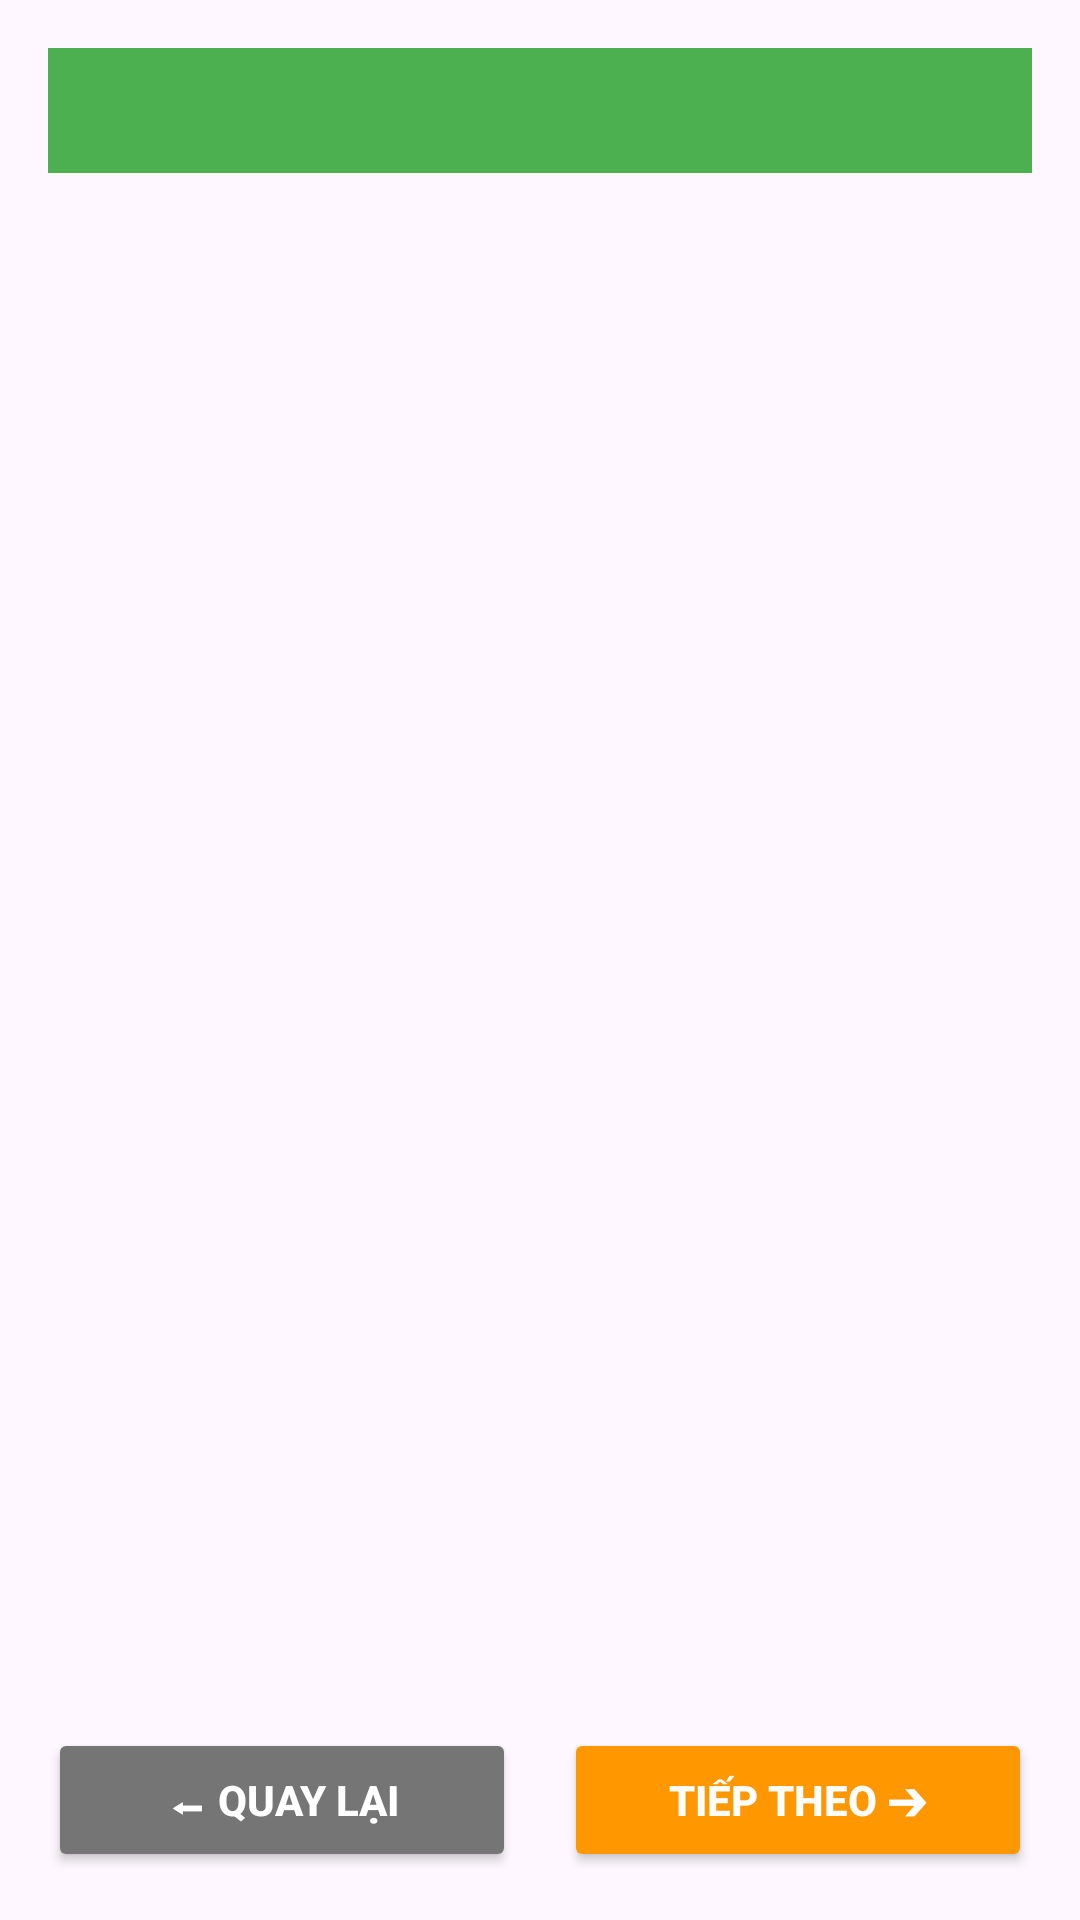

Android layout source for this screen:
<!-- AndroidManifest.xml: application theme Theme.Lab2_Mobile -->
<!-- res/layout/activity_bai1.xml -->
<?xml version="1.0" encoding="utf-8"?>
<LinearLayout xmlns:android="http://schemas.android.com/apk/res/android"
    android:layout_width="match_parent"
    android:layout_height="match_parent"
    android:orientation="vertical"
    android:padding="16dp">

    <TextView
        android:id="@+id/tvSelection"
        android:layout_width="match_parent"
        android:layout_height="wrap_content"
        android:background="#4CAF50"
        android:textColor="#FFFFFF"
        android:padding="10dp"
        android:textSize="16sp" />

    <ListView
        android:id="@+id/lv_person"
        android:layout_width="match_parent"
        android:layout_height="0dp"
        android:layout_weight="1"
        android:layout_marginTop="10dp" />

    <include layout="@layout/navigation_btn" />

</LinearLayout>
<!-- res/layout/navigation_btn.xml (included above) -->
<?xml version="1.0" encoding="utf-8"?>
<LinearLayout xmlns:android="http://schemas.android.com/apk/res/android"
    android:layout_width="match_parent"
    android:layout_height="wrap_content"
    android:orientation="horizontal"
    android:layout_marginTop="20dp"
    android:weightSum="2">

    <Button
        android:id="@+id/btnBack"
        android:layout_width="0dp"
        android:layout_height="wrap_content"
        android:layout_weight="1"
        android:layout_marginEnd="8dp"
        android:backgroundTint="#757575"
        android:text="⬅ Quay lại"
        android:textColor="#FFFFFF"
        android:textStyle="bold" />

    <Button
        android:id="@+id/btnNext"
        android:layout_width="0dp"
        android:layout_height="wrap_content"
        android:layout_weight="1"
        android:layout_marginStart="8dp"
        android:backgroundTint="#FF9800"
        android:text="Tiếp theo ➔"
        android:textColor="#FFFFFF"
        android:textStyle="bold" />

</LinearLayout>
<!-- resources referenced by this layout -->
<resources>
  <style name="Theme.Lab2_Mobile" parent="Base.Theme.Lab2_Mobile" />
  <style name="Base.Theme.Lab2_Mobile" parent="Theme.Material3.DayNight.NoActionBar">
          
          
      </style>
</resources>
